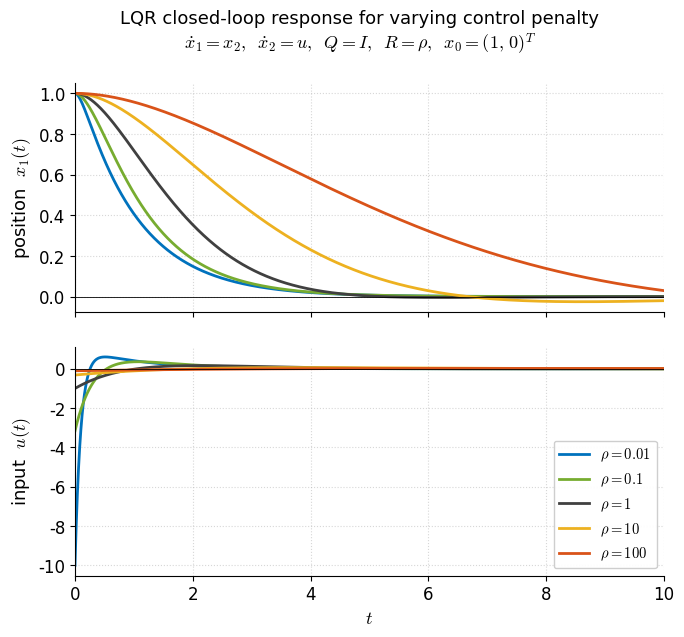

Python code for this plot: (Note: this script raises an exception after producing the figure.)
"""LQR closed-loop response for varying control penalty.

Plant: double integrator
    dot x_1 = x_2,   dot x_2 = u,
state x = (x_1, x_2)^T, scalar input u, initial condition x_0 = (1, 0)^T.

Cost:
    J = int_0^inf (x^T Q x + R u^2) dt,    Q = I,    R = rho.

Five values of rho from cheap control (rho = 0.01) to expensive control
(rho = 100). For each, the LQR gain K is obtained from the algebraic
Riccati equation and the closed-loop trajectory is integrated.
"""

import numpy as np
import matplotlib.pyplot as plt
from scipy.linalg import solve_continuous_are
from scipy.integrate import solve_ivp

# MATLAB colors
BLUE      = "#0072BD"
RED       = "#D95319"
YELLOW    = "#EDB120"
PURPLE    = "#7E2F8E"
GREEN     = "#77AC30"
GRAY      = "#808080"
DARK_GRAY = "#404040"

plt.rcParams.update({
    "font.family": "DejaVu Sans",
    "font.size": 12,
    "axes.labelsize": 13,
    "axes.titlesize": 13.5,
    "legend.fontsize": 10.5,
    "axes.spines.top": False,
    "axes.spines.right": False,
    "svg.fonttype": "path",       # embed every glyph as a path, no font dependency
    "mathtext.fontset": "cm",
})

# -------------------------------------------------------------------
# Plant (double integrator)
# -------------------------------------------------------------------
A = np.array([[0.0, 1.0],
              [0.0, 0.0]])
B = np.array([[0.0],
              [1.0]])

# -------------------------------------------------------------------
# LQR sweep
# -------------------------------------------------------------------
Q     = np.eye(2)
rhos  = [0.01, 0.1, 1.0, 10.0, 100.0]
# Color map ordered cheap -> expensive (blue = aggressive, red = conservative)
colors = [BLUE, GREEN, DARK_GRAY, YELLOW, RED]

t_end = 10.0
t     = np.linspace(0.0, t_end, 2000)
x0    = np.array([1.0, 0.0])

fig, (ax_x, ax_u) = plt.subplots(
    2, 1, figsize=(7.6, 6.4), sharex=True,
    gridspec_kw={"hspace": 0.15},
)

for rho, c in zip(rhos, colors):
    R = np.array([[rho]])
    P = solve_continuous_are(A, B, Q, R)
    K = (np.linalg.solve(R, B.T @ P)).flatten()     # 1 x 2

    A_cl = A - np.outer(B.flatten(), K)
    sol = solve_ivp(
        lambda tt, xx: A_cl @ xx,
        [0.0, t_end], x0, t_eval=t,
        rtol=1e-9, atol=1e-11,
    )
    x_traj = sol.y                                  # (2, N)
    u_traj = -K @ x_traj                            # (N,)

    label = fr"$\rho = {rho:g}$"
    ax_x.plot(t, x_traj[0], color=c, lw=2.0, label=label)
    ax_u.plot(t, u_traj,    color=c, lw=2.0)

# -------------------------------------------------------------------
# Cosmetics
# -------------------------------------------------------------------
for ax_ in (ax_x, ax_u):
    ax_.axhline(0, color="black", lw=0.6)
    ax_.grid(True, linestyle=":", alpha=0.5)
    ax_.set_xlim(0, t_end)

ax_x.set_ylabel(r"position  $x_1(t)$")
ax_u.set_ylabel(r"input  $u(t)$")
ax_u.set_xlabel(r"$t$")
handles, labels = ax_x.get_legend_handles_labels()
ax_u.legend(handles, labels, loc="lower right", framealpha=0.95, ncol=1)

# Compose a two-line title
fig.suptitle(
    r"LQR closed-loop response for varying control penalty"
    "\n"
    r"$\dot{x}_1 = x_2,\;\;\dot{x}_2 = u,\;\;Q = I,\;\;R = \rho,\;\;"
    r"x_0 = (1,\,0)^{T}$",
    fontsize=13, y=0.995,
)

plt.tight_layout(rect=[0, 0, 1, 0.95])
plt.savefig("/mnt/user-data/outputs/lqr_weight_sweep.svg",
            format="svg", bbox_inches="tight")
plt.close(fig)
print("Wrote /mnt/user-data/outputs/lqr_weight_sweep.svg")
